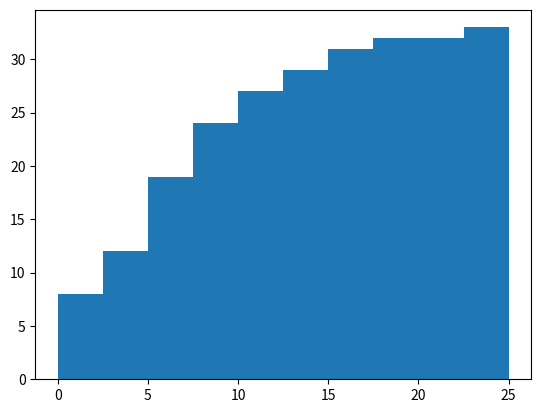

This chart was generated by the following Python code:
import matplotlib.pyplot as plt
histograph_data = [1,2,3,4,5,6,7,8,9,10,3,6,2,7,1,8,2,5,0,25,8,3,2,6,11,14,13,16,17,12,1,8,18]
plt.hist(histograph_data, cumulative=True)
plt.show()